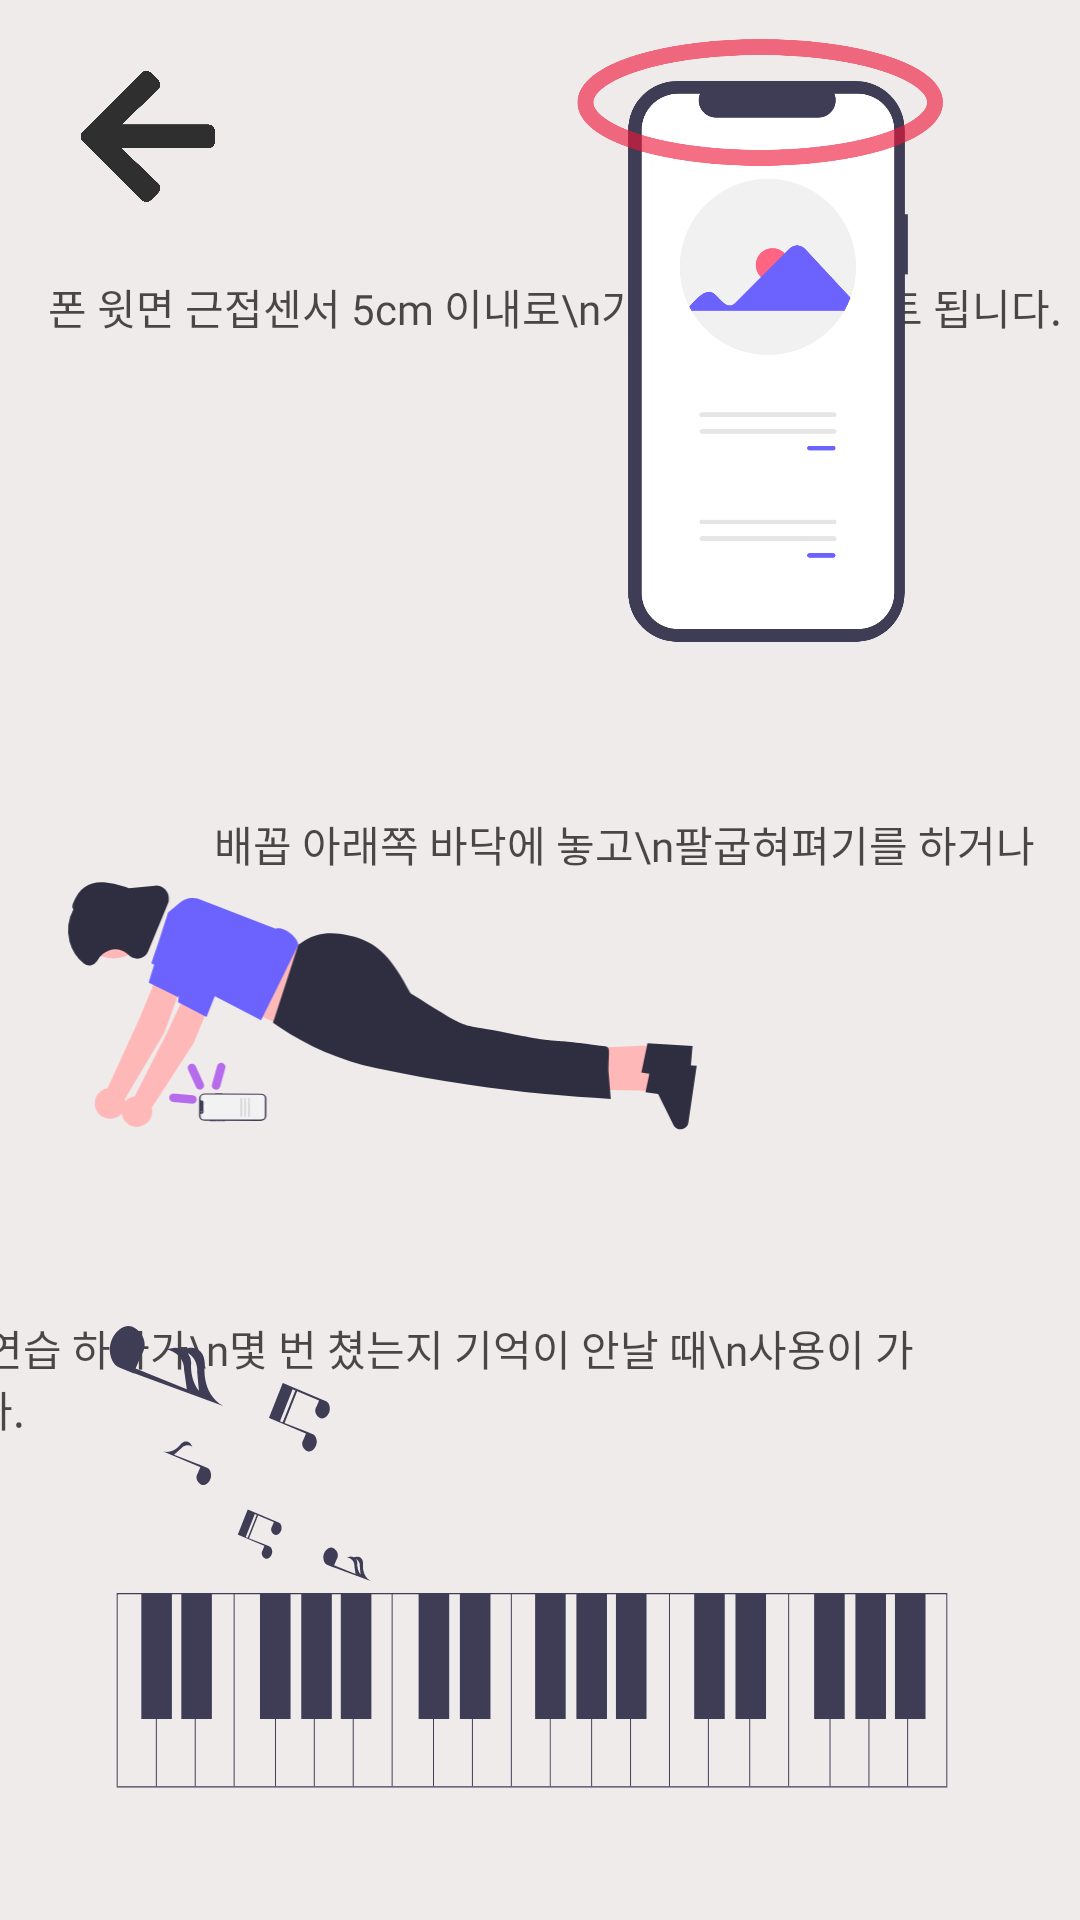

Write the Android layout XML for this screen, with the resource values it uses.
<!-- AndroidManifest.xml: application theme Theme.Voice_Counter -->
<!-- res/layout/activity_help.xml -->
<?xml version="1.0" encoding="utf-8"?>
<androidx.constraintlayout.widget.ConstraintLayout xmlns:android="http://schemas.android.com/apk/res/android"
    xmlns:app="http://schemas.android.com/apk/res-auto"
    xmlns:tools="http://schemas.android.com/tools"
    android:layout_width="match_parent"
    android:layout_height="match_parent"
    android:background="#CCEEE8E8"
    tools:context=".HelpActivity">

    <TextView
        android:id="@+id/textView"
        android:layout_width="wrap_content"
        android:layout_height="wrap_content"
        android:layout_marginStart="16dp"
        android:layout_marginTop="88dp"
        android:layout_marginEnd="12dp"
        android:autoSizeTextType="uniform"
        android:autoSizeMinTextSize="10sp"
        android:autoSizeMaxTextSize="14sp"
        android:fontFamily="@font/poppins_regular"
        android:text="폰 윗면 근접센서 5cm 이내로\n가까워지면 카운트 됩니다."
        android:textAlignment="viewStart"
        android:textColor="#B3000000"
        android:textSize="14sp"
        app:layout_constraintEnd_toStartOf="@+id/imageView5"
        app:layout_constraintHorizontal_bias="0.0"
        app:layout_constraintStart_toStartOf="parent"
        app:layout_constraintTop_toTopOf="@+id/imageView5" />

    <TextView
        android:id="@+id/textView2"
        android:layout_width="wrap_content"
        android:layout_height="wrap_content"
        android:layout_marginTop="12dp"
        android:autoSizeMaxTextSize="14sp"
        android:autoSizeMinTextSize="10sp"
        android:autoSizeTextType="uniform"
        android:fontFamily="@font/poppins_regular"
        android:text="배꼽 아래쪽 바닥에 놓고\n팔굽혀펴기를 하거나"
        android:textColor="#B3000000"
        android:textSize="14sp"
        app:layout_constraintEnd_toEndOf="parent"
        app:layout_constraintHorizontal_bias="0.783"
        app:layout_constraintStart_toStartOf="@+id/imageView4"
        app:layout_constraintTop_toTopOf="@+id/imageView4" />

    <TextView
        android:id="@+id/textView3"
        android:layout_width="wrap_content"
        android:layout_height="wrap_content"
        android:layout_marginTop="4dp"
        android:layout_marginEnd="48dp"
        android:autoSizeMaxTextSize="14sp"
        android:autoSizeMinTextSize="10sp"
        android:autoSizeTextType="uniform"
        android:fontFamily="@font/poppins_regular"
        android:text="피아노 연습 하다가\n몇 번 쳤는지 기억이 안날 때\n사용이 가능합니다."
        android:textColor="#B3000000"
        android:textSize="14sp"
        app:layout_constraintEnd_toEndOf="parent"
        app:layout_constraintTop_toTopOf="@+id/imageView3" />

    <ImageView
        android:id="@+id/imageView4"
        android:contentDescription="@string/PushUpImg"
        android:layout_width="220dp"
        android:layout_height="141dp"
        android:layout_marginTop="36dp"
        app:layout_constraintEnd_toEndOf="parent"
        app:layout_constraintHorizontal_bias="0.125"
        app:layout_constraintStart_toStartOf="parent"
        app:layout_constraintTop_toBottomOf="@+id/imageView5"
        app:srcCompat="@drawable/ic_pushup1" />

    <ImageView
        android:id="@+id/imageView5"
        android:contentDescription="@string/PhoneImg"
        android:layout_width="193dp"
        android:layout_height="219dp"
        android:layout_marginTop="4dp"
        android:layout_marginEnd="8dp"
        app:layout_constraintEnd_toEndOf="parent"
        app:layout_constraintTop_toTopOf="parent"
        app:srcCompat="@drawable/ic_phone" />

    <ImageView
        android:id="@+id/ivLeft2"
        android:contentDescription="@string/Back"
        android:layout_width="50dp"
        android:layout_height="50dp"
        android:layout_marginStart="24dp"
        android:layout_marginTop="20dp"
        app:layout_constraintStart_toStartOf="parent"
        app:layout_constraintTop_toTopOf="parent"
        app:srcCompat="@drawable/ic_left" />

    <ImageView
        android:id="@+id/imageView3"
        android:contentDescription="@string/PianoImg"
        android:layout_width="297dp"
        android:layout_height="177dp"
        android:layout_marginBottom="28dp"
        app:layout_constraintBottom_toBottomOf="parent"
        app:layout_constraintEnd_toEndOf="parent"
        app:layout_constraintStart_toStartOf="parent"
        app:srcCompat="@drawable/ic_piano" />

</androidx.constraintlayout.widget.ConstraintLayout>
<!-- resources referenced by this layout -->
<resources>
  <!-- drawable ic_left (drawable) -->
  <vector xmlns:android="http://schemas.android.com/apk/res/android"
      android:width="500dp"
      android:height="500dp"
      android:viewportWidth="500"
      android:viewportHeight="500">
    <path
        android:pathData="m286.612,443.834 l-22.2,22.2c-9.4,9.4 -24.6,9.4 -33.9,0l-194.4,-194.3c-9.4,-9.4 -9.4,-24.6 0,-33.9l194.4,-194.4c9.4,-9.4 24.6,-9.4 33.9,0l22.2,22.2c9.5,9.5 9.3,25 -0.4,34.3l-120.5,114.8h287.4c13.3,0 24,10.7 24,24v32c0,13.3 -10.7,24 -24,24h-287.4l120.5,114.8c9.8,9.3 10,24.8 0.4,34.3z"
        android:fillColor="#000000"
        android:fillAlpha="0.8"/>
  </vector>
  <!-- drawable ic_phone: vector/xml drawable (drawable, 3027 chars, omitted) -->
  <!-- drawable ic_piano: vector/xml drawable (drawable, 13744 chars, omitted) -->
  <!-- drawable ic_pushup1: vector/xml drawable (drawable, 8029 chars, omitted) -->
  <string name="Back">뒤로가기</string>
  <string name="PhoneImg">핸드폰 이미지</string>
  <string name="PianoImg">피아노 이미지</string>
  <string name="PushUpImg">푸시업 이미지</string>
  <style name="Theme.Voice_Counter" parent="Theme.AppCompat.Light">
          
          <item name="windowNoTitle">true</item>
          <item name="colorPrimary">@color/purple_500</item>
          <item name="colorPrimaryVariant">@color/purple_700</item>
          <item name="colorOnPrimary">@color/white</item>
          
          <item name="colorSecondary">@color/teal_200</item>
          <item name="colorSecondaryVariant">@color/teal_700</item>
          <item name="colorOnSecondary">@color/black</item>
          
          <item name="android:statusBarColor" tools:targetApi="l">?attr/colorPrimaryVariant</item>
          
      </style>
  <!-- not gathered from this repository: default colours our renderer supplied (Android Studio template values) -->
  <color name="purple_500">#FF6200EE</color>
  <color name="purple_700">#FF3700B3</color>
  <color name="teal_200">#FF03DAC5</color>
  <color name="teal_700">#FF018786</color>
  <color name="black">#FF000000</color>
  <color name="white">#FFFFFFFF</color>
</resources>
